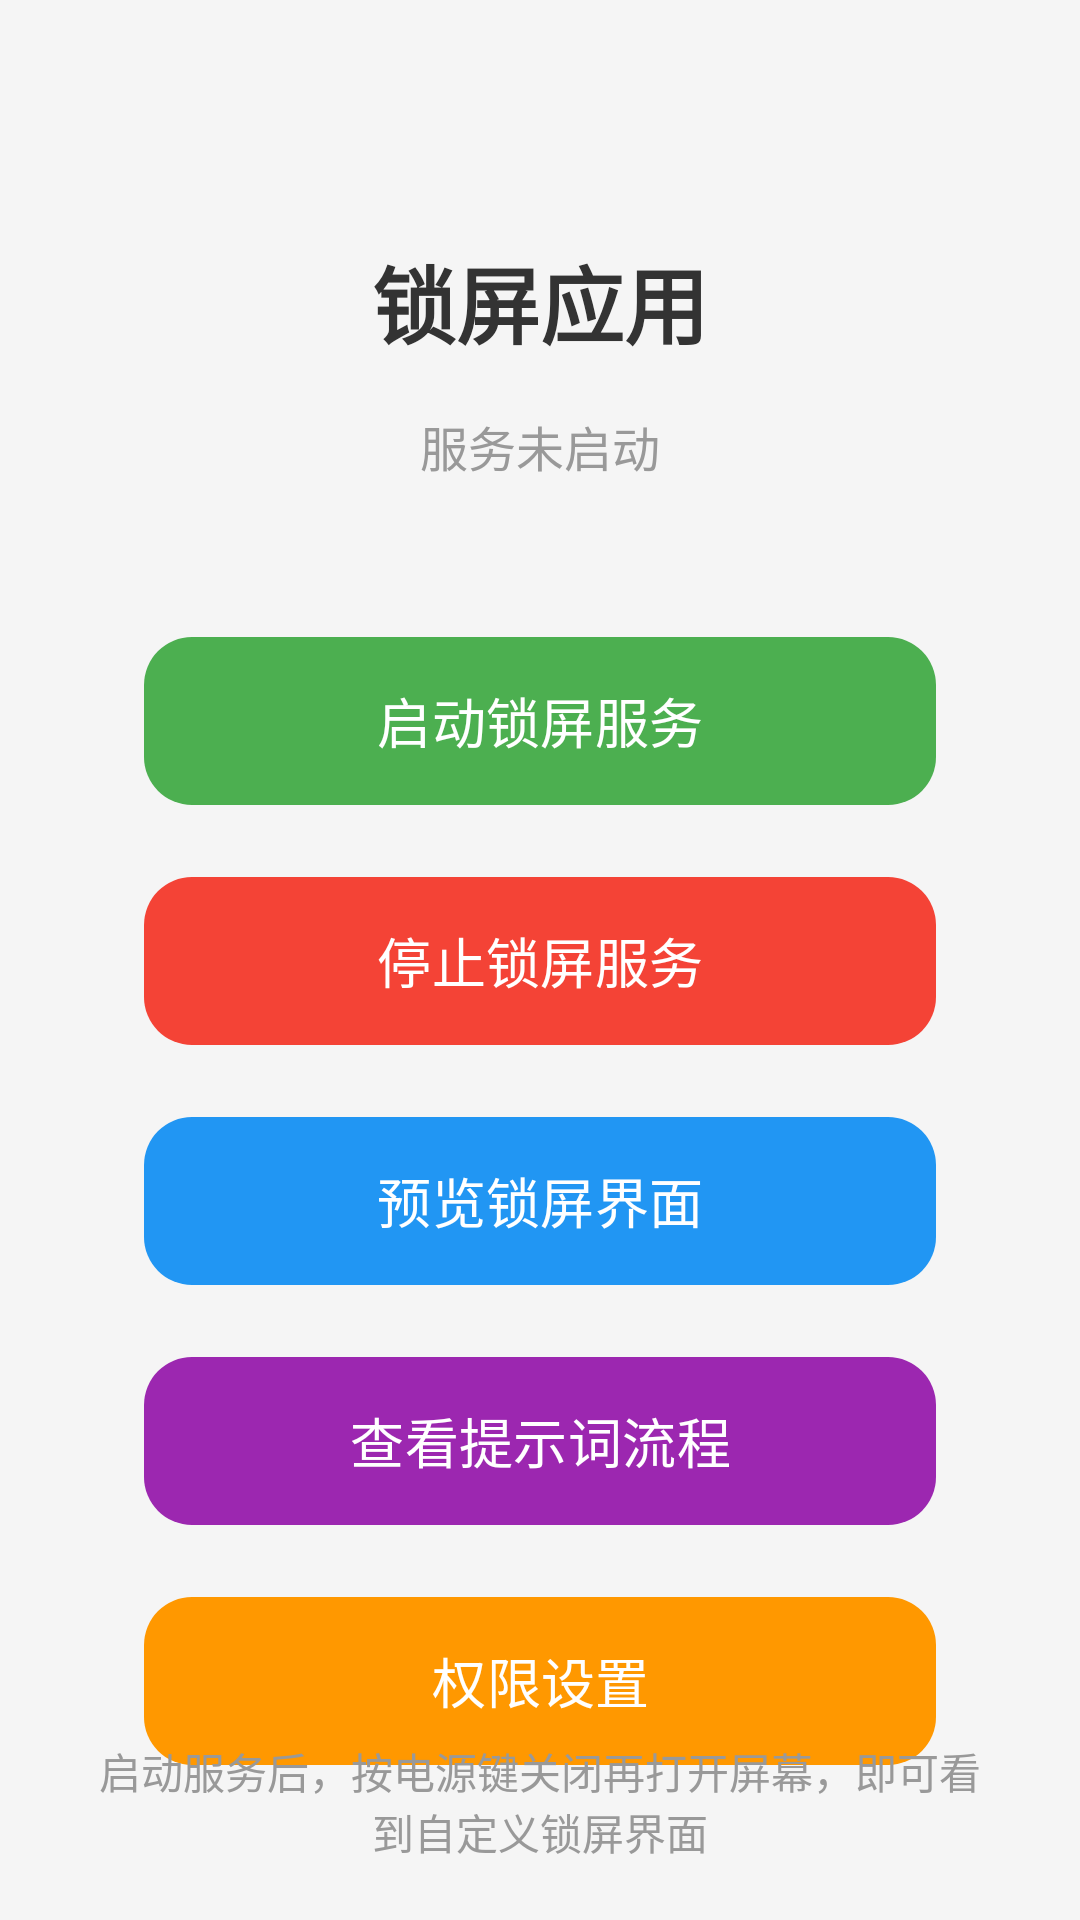

This screen was rendered from an Android layout file. Write that file and the resources it references.
<!-- AndroidManifest.xml: application theme Theme.DemoLOCK -->
<!-- res/layout/activity_main_control.xml -->
<?xml version="1.0" encoding="utf-8"?>
<androidx.constraintlayout.widget.ConstraintLayout xmlns:android="http://schemas.android.com/apk/res/android"
    xmlns:app="http://schemas.android.com/apk/res-auto"
    xmlns:tools="http://schemas.android.com/tools"
    android:id="@+id/main"
    android:layout_width="match_parent"
    android:layout_height="match_parent"
    android:background="#F5F5F5"
    tools:context=".MainActivity">

    
    <TextView
        android:id="@+id/tvTitle"
        android:layout_width="wrap_content"
        android:layout_height="wrap_content"
        android:text="锁屏应用"
        android:textColor="#333333"
        android:textSize="28sp"
        android:textStyle="bold"
        android:layout_marginTop="80dp"
        app:layout_constraintEnd_toEndOf="parent"
        app:layout_constraintStart_toStartOf="parent"
        app:layout_constraintTop_toTopOf="parent" />

    
    <TextView
        android:id="@+id/tvStatus"
        android:layout_width="wrap_content"
        android:layout_height="wrap_content"
        android:text="服务未启动"
        android:textColor="#999999"
        android:textSize="16sp"
        android:layout_marginTop="16dp"
        app:layout_constraintEnd_toEndOf="parent"
        app:layout_constraintStart_toStartOf="parent"
        app:layout_constraintTop_toBottomOf="@+id/tvTitle" />

    
    <com.google.android.material.button.MaterialButton
        android:id="@+id/btnStart"
        android:layout_width="0dp"
        android:layout_height="64dp"
        android:layout_marginStart="48dp"
        android:layout_marginEnd="48dp"
        android:layout_marginTop="48dp"
        android:text="启动锁屏服务"
        android:textSize="18sp"
        android:textColor="@android:color/white"
        app:cornerRadius="16dp"
        app:backgroundTint="#4CAF50"
        app:layout_constraintEnd_toEndOf="parent"
        app:layout_constraintStart_toStartOf="parent"
        app:layout_constraintTop_toBottomOf="@+id/tvStatus" />

    
    <com.google.android.material.button.MaterialButton
        android:id="@+id/btnStop"
        android:layout_width="0dp"
        android:layout_height="64dp"
        android:layout_marginStart="48dp"
        android:layout_marginEnd="48dp"
        android:layout_marginTop="16dp"
        android:text="停止锁屏服务"
        android:textSize="18sp"
        android:textColor="@android:color/white"
        android:enabled="false"
        app:cornerRadius="16dp"
        app:backgroundTint="#F44336"
        app:layout_constraintEnd_toEndOf="parent"
        app:layout_constraintStart_toStartOf="parent"
        app:layout_constraintTop_toBottomOf="@+id/btnStart" />

    
    <com.google.android.material.button.MaterialButton
        android:id="@+id/btnPreview"
        android:layout_width="0dp"
        android:layout_height="64dp"
        android:layout_marginStart="48dp"
        android:layout_marginEnd="48dp"
        android:layout_marginTop="16dp"
        android:text="预览锁屏界面"
        android:textSize="18sp"
        android:textColor="@android:color/white"
        app:cornerRadius="16dp"
        app:backgroundTint="#2196F3"
        app:layout_constraintEnd_toEndOf="parent"
        app:layout_constraintStart_toStartOf="parent"
        app:layout_constraintTop_toBottomOf="@+id/btnStop" />

    
    <com.google.android.material.button.MaterialButton
        android:id="@+id/btnPromptFlow"
        android:layout_width="0dp"
        android:layout_height="64dp"
        android:layout_marginStart="48dp"
        android:layout_marginEnd="48dp"
        android:layout_marginTop="16dp"
        android:text="查看提示词流程"
        android:textSize="18sp"
        android:textColor="@android:color/white"
        app:cornerRadius="16dp"
        app:backgroundTint="#9C27B0"
        app:layout_constraintEnd_toEndOf="parent"
        app:layout_constraintStart_toStartOf="parent"
        app:layout_constraintTop_toBottomOf="@+id/btnPreview" />

    
    <com.google.android.material.button.MaterialButton
        android:id="@+id/btnPermissions"
        android:layout_width="0dp"
        android:layout_height="64dp"
        android:layout_marginStart="48dp"
        android:layout_marginEnd="48dp"
        android:layout_marginTop="16dp"
        android:text="权限设置"
        android:textSize="18sp"
        android:textColor="@android:color/white"
        app:cornerRadius="16dp"
        app:backgroundTint="#FF9800"
        app:layout_constraintEnd_toEndOf="parent"
        app:layout_constraintStart_toStartOf="parent"
        app:layout_constraintTop_toBottomOf="@+id/btnPromptFlow" />

    
    <TextView
        android:id="@+id/tvDescription"
        android:layout_width="0dp"
        android:layout_height="wrap_content"
        android:layout_marginStart="32dp"
        android:layout_marginEnd="32dp"
        android:layout_marginBottom="32dp"
        android:text="启动服务后，按电源键关闭再打开屏幕，即可看到自定义锁屏界面"
        android:textColor="#999999"
        android:textSize="14sp"
        android:gravity="center"
        app:layout_constraintBottom_toBottomOf="parent"
        app:layout_constraintEnd_toEndOf="parent"
        app:layout_constraintStart_toStartOf="parent"
        app:layout_constraintTop_toBottomOf="@+id/btnPermissions" />

</androidx.constraintlayout.widget.ConstraintLayout>
<!-- resources referenced by this layout -->
<resources>
  <style name="Theme.DemoLOCK" parent="Base.Theme.DemoLOCK" />
  <style name="Base.Theme.DemoLOCK" parent="Theme.Material3.DayNight.NoActionBar">
          
          
      </style>
</resources>
